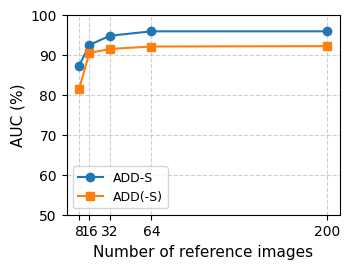

Here is the Python script that generated this plot:
import matplotlib.pyplot as plt
import os

plt.rcParams['font.family'] = 'Times New Roman'

# 数据
num_ref = [200, 64, 32, 16, 8]
add_s = [95.8, 95.8, 94.7, 92.4, 87.2]
add_s_sym = [92.1, 92, 91.4, 90.4, 81.4]

plt.figure(figsize=(3.6, 2.8))  # 单栏大小，适合IEEE
plt.plot(num_ref, add_s, marker='o', label='ADD-S')
plt.plot(num_ref, add_s_sym, marker='s', label='ADD(-S)')

# 坐标轴
plt.xticks(num_ref, fontsize=10)
plt.yticks(fontsize=10)
plt.ylim(50, 100)

plt.xlabel('Number of reference images', fontsize=11)
plt.ylabel('AUC (%)', fontsize=11)

plt.grid(True, linestyle='--', alpha=0.6)
plt.legend(fontsize=9)  # 稍微小一点避免占空间

plt.tight_layout()

save_path = r"F:\gaussian-splatting\dataset\auc_curve.png"
plt.savefig(save_path, dpi=600, format='png')  # 用600dpi保证印刷清晰
plt.close()

print(f"已保存位图到: {save_path}")
